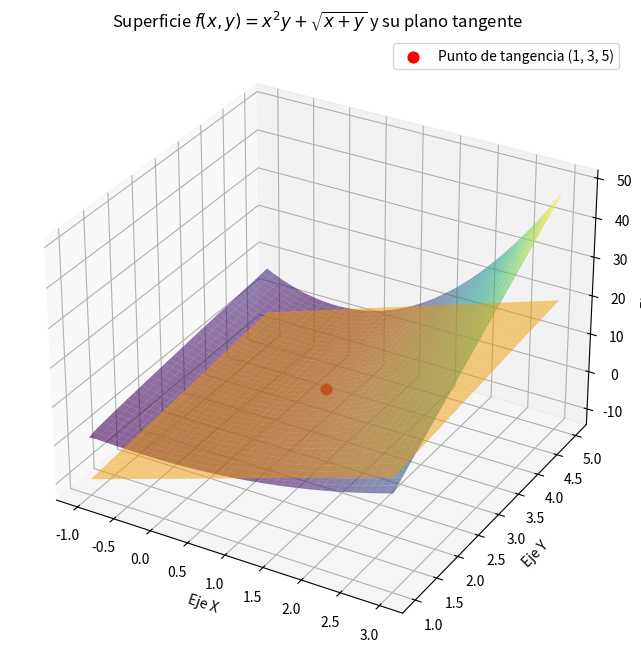

Generate this figure with matplotlib:
import numpy as np
import matplotlib.pyplot as plt

# Definir la cuadrícula de valores para X e Y
# Restringimos un poco el área alrededor del punto (1,3) para apreciar el plano
x = np.linspace(-1, 3, 40)
y = np.linspace(1, 5, 40)
X, Y = np.meshgrid(x, y)

# Inicializar matriz para la superficie
Z_superficie = np.zeros_like(X)

# Máscara para evitar valores negativos en la raíz cuadrada (x + y >= 0)
mask = (X + Y) >= 0

# Evaluar la función solo donde x+y es positivo o cero
Z_superficie[mask] = (X[mask]**2) * Y[mask] + np.sqrt(X[mask] + Y[mask])
Z_superficie[~mask] = np.nan # Los valores inválidos no se graficarán

# Plano tangente en (1,3,5): z = (25/4)x + (5/4)y - 5
Z_plano = (25.0/4.0)*X + (5.0/4.0)*Y - 5

# Configurar la figura 3D
fig = plt.figure(figsize=(10, 8))
ax = fig.add_subplot(111, projection='3d')

# Graficar la superficie
ax.plot_surface(X, Y, Z_superficie, alpha=0.6, cmap='viridis', edgecolor='none')

# Graficar el plano tangente
ax.plot_surface(X, Y, Z_plano, alpha=0.5, color='orange')

# Marcar el punto de tangencia (1, 3, 5)
ax.scatter([1], [3], [5], color='red', s=60, label='Punto de tangencia (1, 3, 5)')

# Configuraciones de la gráfica
ax.set_xlabel('Eje X')
ax.set_ylabel('Eje Y')
ax.set_zlabel('Eje Z')
ax.set_title('Superficie $f(x,y) = x^2y + \sqrt{x+y}$ y su plano tangente')
ax.legend()

plt.show()
